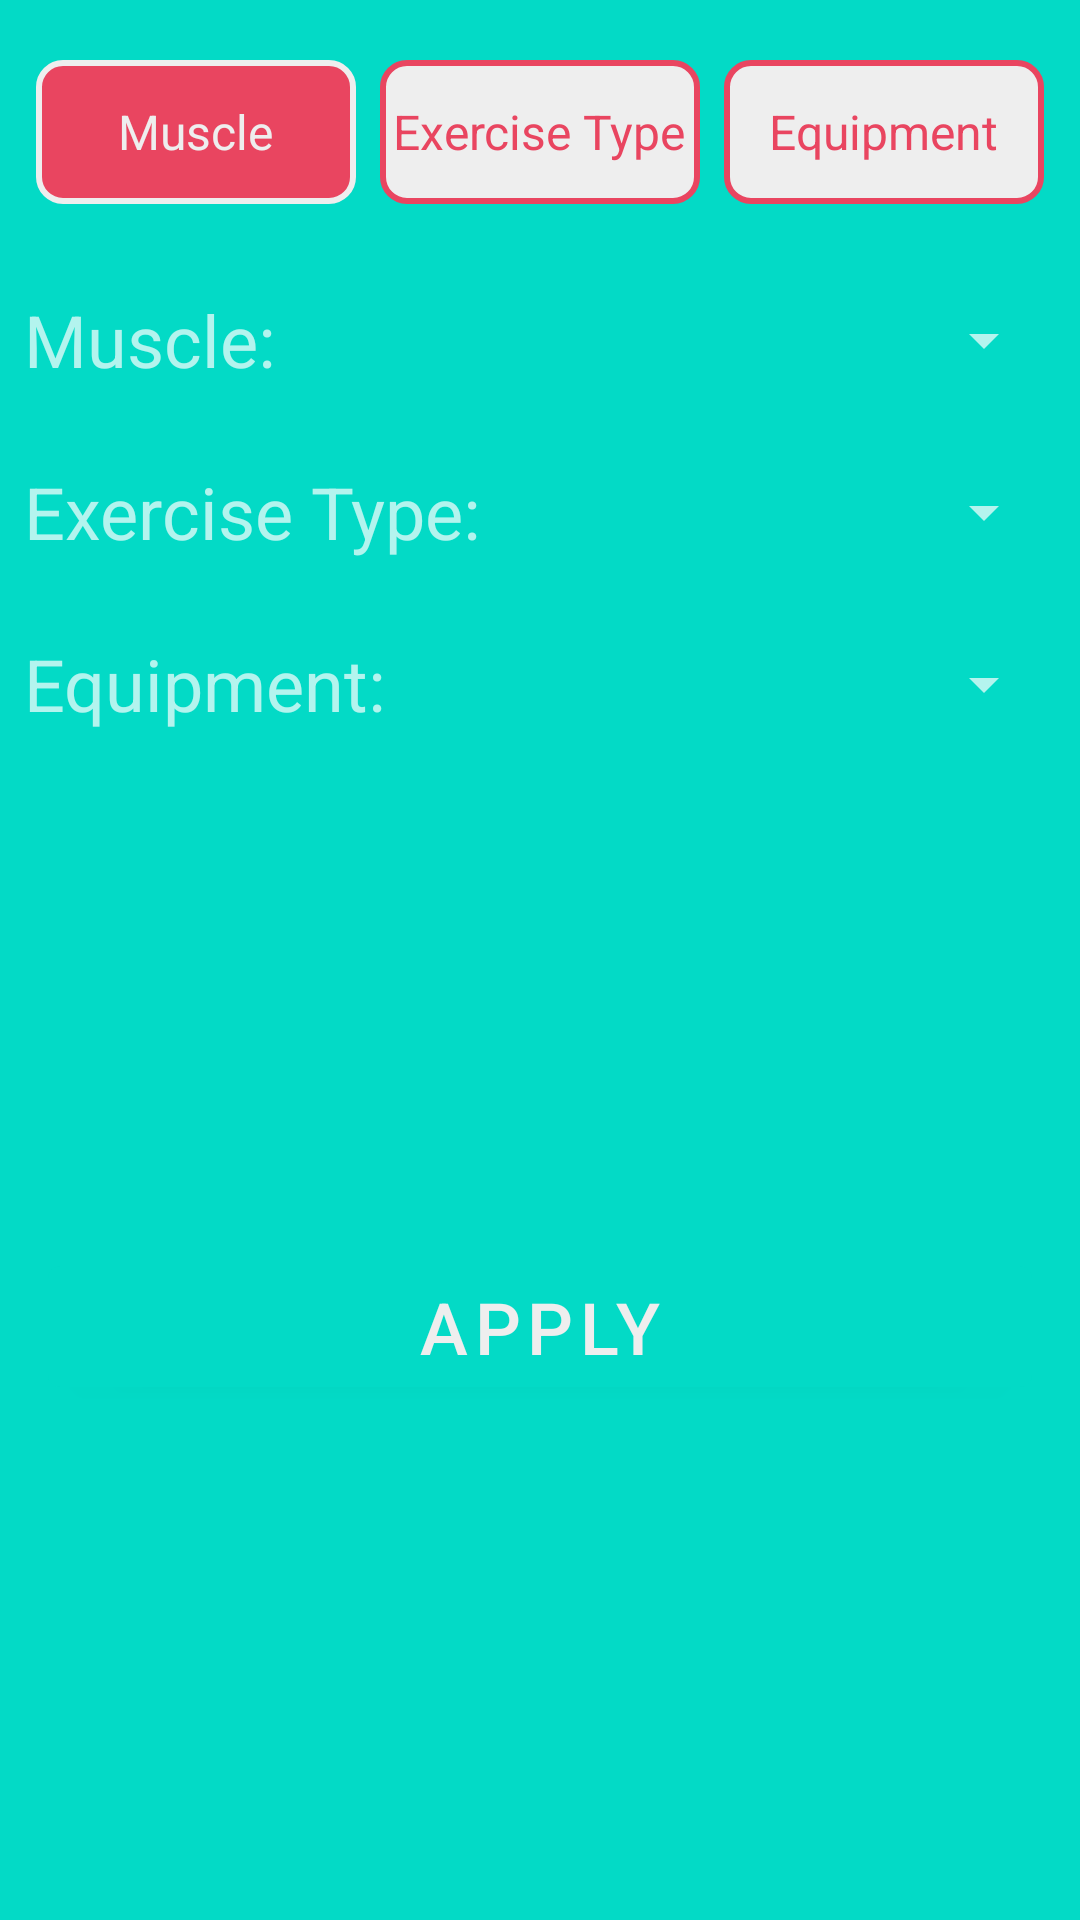

This screen was rendered from an Android layout file. Write that file and the resources it references.
<!-- AndroidManifest.xml: application theme Theme.WorkoutMaker -->
<!-- res/layout/bottom_sheet_exercise_filter.xml -->
<?xml version="1.0" encoding="utf-8"?>
<androidx.constraintlayout.widget.ConstraintLayout xmlns:android="http://schemas.android.com/apk/res/android"
    xmlns:app="http://schemas.android.com/apk/res-auto"
    android:id="@+id/bottomSheetExerciseFilter"
    style="@style/BottomSheet"
    android:layout_width="match_parent"
    android:layout_height="wrap_content"
    android:orientation="horizontal">

    <ImageView
        android:id="@+id/bottomSheetExerciseFilterDragIcon"
        style="@style/BottomSheetDragIcon"
        android:layout_width="match_parent"
        android:layout_height="wrap_content"
        android:contentDescription="DragIcon"
        app:layout_constraintEnd_toEndOf="parent"
        app:layout_constraintStart_toStartOf="parent"
        app:layout_constraintTop_toTopOf="parent" />

    <RadioGroup
        android:id="@+id/bottomSheetExerciseFilterRadioGroup"
        android:layout_width="match_parent"
        android:layout_height="wrap_content"
        android:layout_marginStart="8dp"
        android:layout_marginTop="16dp"
        android:layout_marginEnd="8dp"
        android:checkedButton="@id/bottomSheetExerciseFilterMuscleRadioButton"
        android:orientation="horizontal"
        app:layout_constraintEnd_toEndOf="parent"
        app:layout_constraintStart_toStartOf="parent"
        app:layout_constraintTop_toBottomOf="@id/bottomSheetExerciseFilterDragIcon">

        <com.google.android.material.radiobutton.MaterialRadioButton
            android:id="@+id/bottomSheetExerciseFilterMuscleRadioButton"
            style="@style/FilterRadioButton"
            android:layout_width="0dp"
            android:layout_height="wrap_content"
            android:layout_margin="4dp"
            android:layout_weight="1"
            android:text="Muscle" />

        <com.google.android.material.radiobutton.MaterialRadioButton
            android:id="@+id/bottomSheetExerciseFilterExerciseTypeRadioButton"
            style="@style/FilterRadioButton"
            android:layout_width="0dp"
            android:layout_height="wrap_content"
            android:layout_margin="4dp"
            android:layout_weight="1"
            android:text="Exercise Type" />

        <com.google.android.material.radiobutton.MaterialRadioButton
            android:id="@+id/bottomSheetExerciseFilterEquipmentRadioButton"
            style="@style/FilterRadioButton"
            android:layout_width="0dp"
            android:layout_height="wrap_content"
            android:layout_margin="4dp"
            android:layout_weight="1"
            android:text="Equipment" />
    </RadioGroup>

    <View
        android:id="@+id/bottomSheetExerciseFilterDivider1"
        style="@style/Divider"
        android:layout_width="0dp"
        android:layout_height="1dp"
        android:layout_marginStart="8dp"
        android:layout_marginTop="8dp"
        android:layout_marginEnd="8dp"
        app:layout_constraintEnd_toEndOf="parent"
        app:layout_constraintStart_toStartOf="parent"
        app:layout_constraintTop_toBottomOf="@id/bottomSheetExerciseFilterRadioGroup" />

    <TextView
        android:id="@+id/bottomSheetExerciseFilterMuscleTextView"
        style="@style/BottomSheetTextView"
        android:layout_width="wrap_content"
        android:layout_height="wrap_content"
        android:layout_marginStart="8dp"
        android:layout_marginTop="16dp"
        android:text="Muscle:"
        app:layout_constraintStart_toStartOf="parent"
        app:layout_constraintTop_toBottomOf="@id/bottomSheetExerciseFilterDivider1" />

    <Spinner
        android:id="@+id/bottomSheetExerciseFilterMuscleSpinner"
        android:layout_width="0dp"
        android:layout_height="wrap_content"
        android:layout_marginStart="16dp"
        android:layout_marginEnd="8dp"
        app:layout_constraintBottom_toBottomOf="@id/bottomSheetExerciseFilterMuscleTextView"
        app:layout_constraintEnd_toEndOf="parent"
        app:layout_constraintStart_toEndOf="@id/bottomSheetExerciseFilterMuscleTextView"
        app:layout_constraintTop_toTopOf="@id/bottomSheetExerciseFilterMuscleTextView" />

    <View
        android:id="@+id/bottomSheetExerciseFilterDivider2"
        style="@style/Divider"
        android:layout_width="0dp"
        android:layout_height="1dp"
        android:layout_marginStart="8dp"
        android:layout_marginTop="8dp"
        android:layout_marginEnd="8dp"
        app:layout_constraintEnd_toEndOf="parent"
        app:layout_constraintStart_toStartOf="parent"
        app:layout_constraintTop_toBottomOf="@id/bottomSheetExerciseFilterMuscleTextView" />

    <TextView
        android:id="@+id/bottomSheetExerciseFilterExerciseTypeTextView"
        style="@style/BottomSheetTextView"
        android:layout_width="wrap_content"
        android:layout_height="wrap_content"
        android:layout_marginStart="8dp"
        android:layout_marginTop="16dp"
        android:text="Exercise Type:"
        app:layout_constraintStart_toStartOf="parent"
        app:layout_constraintTop_toBottomOf="@id/bottomSheetExerciseFilterDivider2" />

    <Spinner
        android:id="@+id/bottomSheetExerciseFilterExerciseTypeSpinner"
        android:layout_width="0dp"
        android:layout_height="wrap_content"
        android:layout_marginStart="16dp"
        android:layout_marginEnd="8dp"
        app:layout_constraintBottom_toBottomOf="@id/bottomSheetExerciseFilterExerciseTypeTextView"
        app:layout_constraintEnd_toEndOf="parent"
        app:layout_constraintStart_toEndOf="@id/bottomSheetExerciseFilterExerciseTypeTextView"
        app:layout_constraintTop_toTopOf="@id/bottomSheetExerciseFilterExerciseTypeTextView" />

    <View
        android:id="@+id/bottomSheetExerciseFilterDivider3"
        style="@style/Divider"
        android:layout_width="0dp"
        android:layout_height="1dp"
        android:layout_marginStart="8dp"
        android:layout_marginTop="8dp"
        android:layout_marginEnd="8dp"
        app:layout_constraintEnd_toEndOf="parent"
        app:layout_constraintStart_toStartOf="parent"
        app:layout_constraintTop_toBottomOf="@id/bottomSheetExerciseFilterExerciseTypeTextView" />

    <TextView
        android:id="@+id/bottomSheetExerciseFilterEquipmentTextView"
        style="@style/BottomSheetTextView"
        android:layout_width="wrap_content"
        android:layout_height="wrap_content"
        android:layout_marginStart="8dp"
        android:layout_marginTop="16dp"
        android:text="Equipment:"
        app:layout_constraintStart_toStartOf="parent"
        app:layout_constraintTop_toBottomOf="@id/bottomSheetExerciseFilterDivider3" />

    <Spinner
        android:id="@+id/bottomSheetExerciseFilterEquipmentSpinner"
        android:layout_width="0dp"
        android:layout_height="wrap_content"
        android:layout_marginStart="16dp"
        android:layout_marginEnd="8dp"
        app:layout_constraintBottom_toBottomOf="@id/bottomSheetExerciseFilterEquipmentTextView"
        app:layout_constraintEnd_toEndOf="parent"
        app:layout_constraintStart_toEndOf="@id/bottomSheetExerciseFilterEquipmentTextView"
        app:layout_constraintTop_toTopOf="@id/bottomSheetExerciseFilterEquipmentTextView" />

    <com.google.android.material.button.MaterialButton
        android:id="@+id/bottomSheetExerciseFilterApplyButton"
        style="@style/MaterialButton"
        android:layout_width="0dp"
        android:layout_height="wrap_content"
        android:layout_marginStart="16dp"
        android:layout_marginTop="16dp"
        android:layout_marginEnd="16dp"
        android:layout_marginBottom="16dp"
        android:text="Apply"
        app:layout_constraintBottom_toBottomOf="parent"
        app:layout_constraintEnd_toEndOf="parent"
        app:layout_constraintStart_toStartOf="parent"
        app:layout_constraintTop_toBottomOf="@id/bottomSheetExerciseFilterEquipmentTextView" />

</androidx.constraintlayout.widget.ConstraintLayout>
<!-- resources referenced by this layout -->
<resources>
  <style name="BottomSheet" parent="Theme.MaterialComponents.BottomSheetDialog">
          <item name="android:background">?colorSecondary</item>
      </style>
  <style name="BottomSheetDragIcon">
          <item name="android:alpha">0.25</item>
          <item name="android:scaleX">3</item>
          <item name="tint">?colorAccent</item>
          <item name="srcCompat">@drawable/ic_drag_handle</item>
      </style>
  <style name="BottomSheetTextView" parent="Widget.MaterialComponents.TextView">
          <item name="android:textSize">24sp</item>
      </style>
  <style name="Divider">
          <item name="android:background">?colorAccent</item>
      </style>
  <style name="FilterRadioButton" parent="Widget.AppCompat.CompoundButton.RadioButton">
          <item name="android:background">@drawable/sort_type_radio_selector</item>
          <item name="android:textColor">@color/sort_type_radio_text_color</item>
          <item name="android:gravity">center</item>
          <item name="android:button">@android:color/transparent</item>
          <item name="android:textSize">16sp</item>
      </style>
  <style name="MaterialButton" parent="Widget.MaterialComponents.Button">
          <item name="android:textSize">24sp</item>
          <item name="android:textColor">@color/cultured</item>
          <item name="android:backgroundTint">?colorAccent</item>
      </style>
  <style name="Theme.WorkoutMaker" parent="Theme.MaterialComponents">
  
      </style>
  <!-- drawable sort_type_radio_selector (drawable) -->
  <?xml version="1.0" encoding="utf-8"?>
  <selector xmlns:android="http://schemas.android.com/apk/res/android">
      <item android:drawable="@drawable/sort_type_radio_selected" android:state_checked="true" />
      <item android:drawable="@drawable/sort_type_radio_normal" android:state_checked="false" />
  </selector>
  <color name="cultured">#EEEEEE</color>
  <!-- drawable sort_type_radio_selected (drawable) -->
  <?xml version="1.0" encoding="utf-8"?>
  <shape xmlns:android="http://schemas.android.com/apk/res/android">
      <solid android:color="@color/paradise_pink" />
      <corners android:radius="8dp" />
      <stroke
          android:width="2dp"
          android:color="@color/cultured" />
  </shape>
  <!-- drawable sort_type_radio_normal (drawable) -->
  <?xml version="1.0" encoding="utf-8"?>
  <shape xmlns:android="http://schemas.android.com/apk/res/android">
      <solid android:color="@color/cultured" />
      <corners android:radius="8dp" />
      <stroke
          android:width="2dp"
          android:color="@color/paradise_pink" />
  </shape>
  <color name="paradise_pink">#E94560</color>
</resources>
